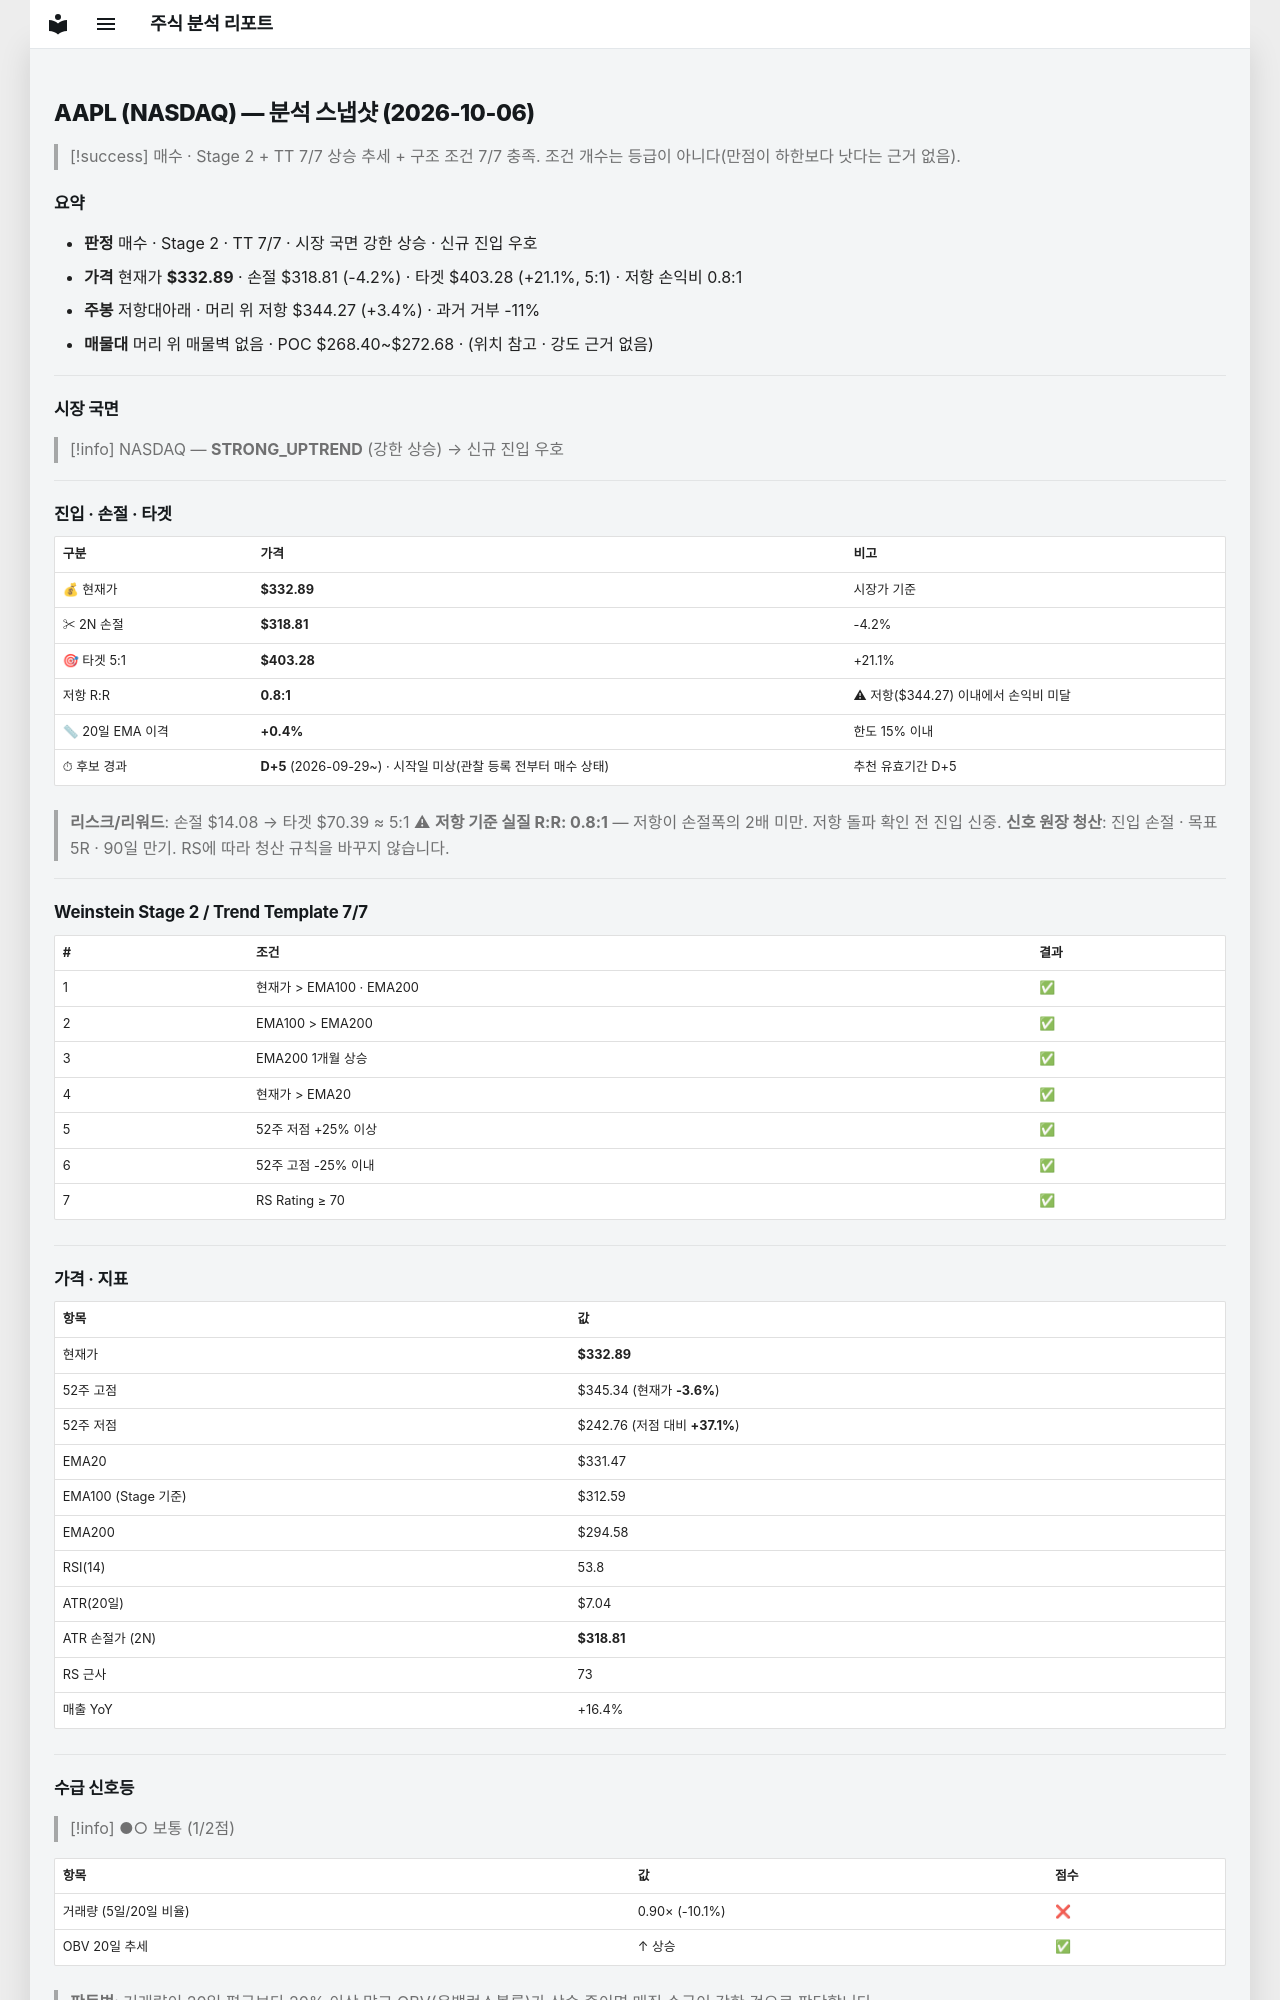

repository: soloandco/stock-reports · page: snapshots/AAPL-2026-10-06/index.html · generator: mkdocs

---
type: analysis-snapshot
title: AAPL 분석 스냅샷
ticker: AAPL
market: NASDAQ
created: 2026-10-06
updated: 2026-10-06
bar-date: 2026-10-05
verdict: 매수후보
real-rr: 0.81
sma50-gap-pct: 0.4
candidate-days: 5
candidate-since: 2026-09-29
candidate-start-unknown: true
weekly-position: 저항대아래
weekly-overhead-price: 344.27
weekly-overhead-pct: 3.4
stage: 2
trend-template-score: 7
tt-max: 7
ma-set: ema-20-100-200
price: 332.8900146484375
stop-price: 318.81172935154876
market-regime: STRONG_UPTREND
supply-demand-score: 1/2
supply-demand-label: 보통
status: tracking
tags:
  - stock-agent
  - watchlist
  - AAPL
  - analysis
related:
  - "[[analysis-template]]"
---

# AAPL (NASDAQ) — 분석 스냅샷 (2026-10-06)

> [!success] 매수 · Stage 2 + TT 7/7
> 상승 추세 + 구조 조건 7/7 충족. 조건 개수는 등급이 아니다(만점이 하한보다 낫다는 근거 없음).

## 요약

- **판정** 매수 · Stage 2 · TT 7/7 · 시장 국면 강한 상승 · 신규 진입 우호
- **가격** 현재가 **$332.89** · 손절 $318.81 (-4.2%) · 타겟 $403.28 (+21.1%, 5:1) · 저항 손익비 0.8:1
- **주봉** 저항대아래 · 머리 위 저항 $344.27 (+3.4%) · 과거 거부 -11%
- **매물대** 머리 위 매물벽 없음 · POC $268.40~$272.68 · (위치 참고 · 강도 근거 없음)

---

## 시장 국면

> [!info] NASDAQ — **STRONG_UPTREND** (강한 상승) → 신규 진입 우호

---

## 진입 · 손절 · 타겟

| 구분 | 가격 | 비고 |
|------|------|------|
| 💰 현재가 | **$332.89** | 시장가 기준 |
| ✂ 2N 손절 | **$318.81** | -4.2% |
| 🎯 타겟 5:1 | **$403.28** | +21.1% |
| 저항 R:R | **0.8:1** | ⚠ 저항($344.27) 이내에서 손익비 미달 |
| 📏 20일 EMA 이격 | **+0.4%** | 한도 15% 이내 |
| ⏱ 후보 경과 | **D+5** (2026-09-29~) · 시작일 미상(관찰 등록 전부터 매수 상태) | 추천 유효기간 D+5 |

> **리스크/리워드**: 손절 $14.08 → 타겟 $70.39 ≈ 5:1
> ⚠ **저항 기준 실질 R:R: 0.8:1** — 저항이 손절폭의 2배 미만. 저항 돌파 확인 전 진입 신중.
> **신호 원장 청산**: 진입 손절 · 목표 5R · 90일 만기. RS에 따라 청산 규칙을 바꾸지 않습니다.

---

## Weinstein Stage 2 / Trend Template 7/7

| # | 조건 | 결과 |
|---|------|------|
| 1 | 현재가 > EMA100 · EMA200 | ✅ |
| 2 | EMA100 > EMA200 | ✅ |
| 3 | EMA200 1개월 상승 | ✅ |
| 4 | 현재가 > EMA20 | ✅ |
| 5 | 52주 저점 +25% 이상 | ✅ |
| 6 | 52주 고점 -25% 이내 | ✅ |
| 7 | RS Rating ≥ 70 | ✅ |

---

## 가격 · 지표

| 항목 | 값 |
|------|---|
| 현재가 | **$332.89** |
| 52주 고점 | $345.34 (현재가 **-3.6%**) |
| 52주 저점 | $242.76 (저점 대비 **+37.1%**) |
| EMA20 | $331.47 |
| EMA100 (Stage 기준) | $312.59 |
| EMA200 | $294.58 |
| RSI(14) | 53.8 |
| ATR(20일) | $7.04 |
| ATR 손절가 (2N) | **$318.81** |
| RS 근사 | 73 |
| 매출 YoY | +16.4% |

---
## 수급 신호등

> [!info] ●○ 보통 (1/2점)

| 항목 | 값 | 점수 |
|------|------|------|
| 거래량 (5일/20일 비율) | 0.90× (-10.1%) | ❌ |
| OBV 20일 추세 | ↑ 상승 | ✅ |

> **판독법**: 거래량이 20일 평균보다 20% 이상 많고 OBV(온밸런스볼륨)가 상승 중이면 매집 수급이 강한 것으로 판단합니다.

---
